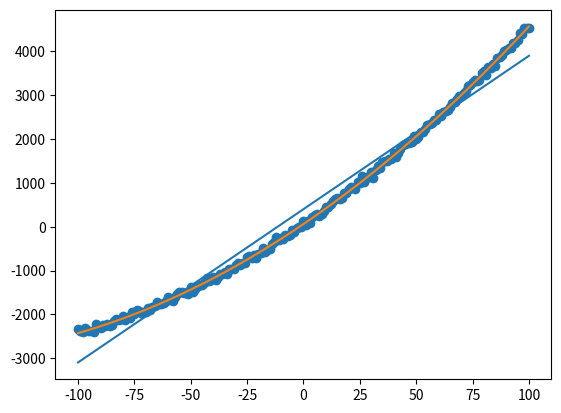

The matplotlib source for this figure:
import numpy as np
from matplotlib import pyplot as plt

x = np.linspace(-100, 100, 201)
y = 0.1 * x ** 2 + 35 * x + 70 + np.random.randn(201) * 45

# 近似式
ref1 = np.polyfit(x, y, 1)
ref2 = np.polyfit(x, y, 2)

# 近似式の計算
y1 = np.poly1d(ref1)(x)
y2 = np.poly1d(ref2)(x)

# ベクトルの準備
one = np.ones_like(x)
X1 = np.stack([x, one], 1)
X2 = np.stack([x * x, x, one], 1)

# 行列演算での係数算出
invX1 = np.linalg.inv(np.dot(X1.T, X1))
X1tY = np.dot(X1.T, y)
ans1 = np.dot(invX1, X1tY)

invX2 = np.linalg.inv(np.dot(X2.T, X2))
X2tY = np.dot(X2.T, y)
ans2 = np.dot(invX2, X2tY)

# グラフに表示
plt.scatter(x, y)
plt.plot(x, y1)
plt.plot(x, y2)
plt.show()
